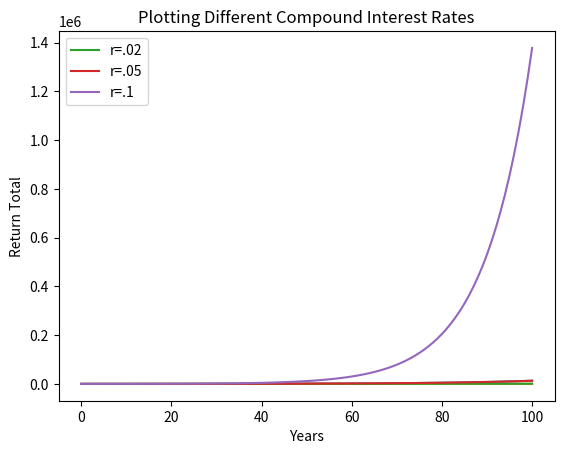

The script that saved this image:
import matplotlib.pyplot as plt

principal = 100
interest_rate = 0.05
total = principal

# print("How many years would you like to calculate?")
# n = input()
n = 5

print("If principal is 100 and interest rate is 5%, what is the value in 5 years?")
# for t in range(int(n)):
#     total = total*(1+interest_rate)
# print("total is {:.2f} in year {:d}".format(total, t+1))

# Present Value Equation
total_pv = principal * (1+interest_rate)**(int(n))

print("For loop: {:.2f} \nPV equation: {:.2f}".format(total_pv, total))


# Plotting
# Present Value function
def compoundInterest(p, r, t):
    total = p*(1+r)**t
    return total


# Testing compounding interest over 100 years
timeline = list(range(101))
# print(timeline)

r = 0.05
P = 100
total = [compoundInterest(P, r, i) for i in timeline]
# print(total)

plt.plot(timeline, total)
plt.xlabel("Years")
plt.ylabel("Value")
plt.title("Plotting Compound Interest")
plt.show()

# for i, j in zip(total[1:], total[:-1]):
#     print(i, j)

# Array to store interest earned
interest = [i-j for i, j in zip(total[1:], total[:-1])]
# print(interest)

# Plotting how interest changes overtime
plt.plot(list(range(1, 101)), interest)
plt.xlabel("Years")
plt.ylabel("Interest Earned")
plt.title("Plotting Compound Interest Earned")
plt.show()

rate = [i/j for i, j in zip(interest, total[:-1])]
print(rate)
# The sum of all interest payments plus the original principal equals the last value in the total array
print(sum(interest)+P)
print(total[-1])

# Comparing different interest rates
r1 = 0.02
r2 = 0.05
r3 = 0.1
principal = 100
A1 = [compoundInterest(P, r1, i) for i in timeline]
A2 = [compoundInterest(P, r2, i) for i in timeline]
A3 = [compoundInterest(P, r3, i) for i in timeline]

plt.plot(timeline, A1, label="r=.02")
plt.plot(timeline, A2, label="r=.05")
plt.plot(timeline, A3, label="r=.1")
plt.xlabel("Years")
plt.ylabel("Return Total")
plt.title("Plotting Different Compound Interest Rates")
plt.legend()
plt.show()
